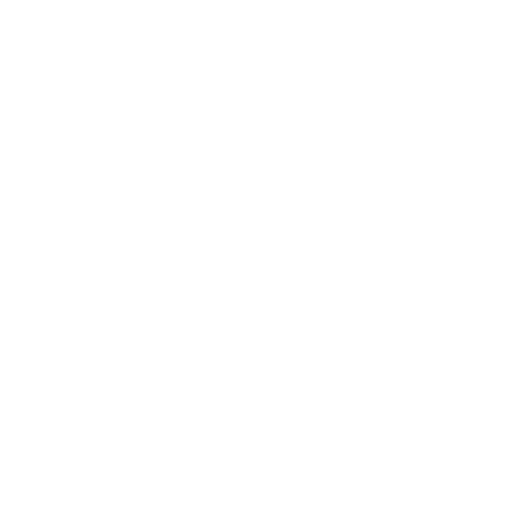
t = 0.00 s
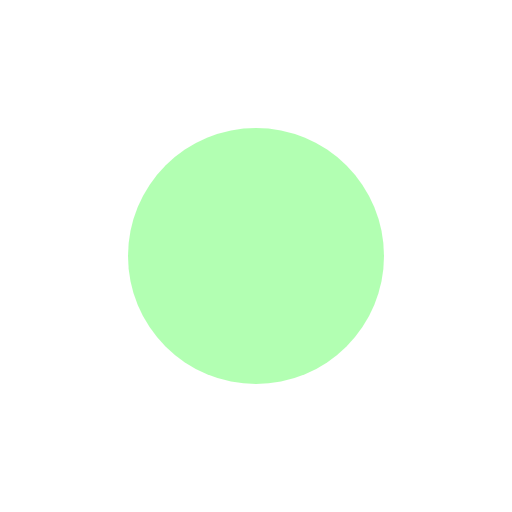
t = 0.38 s
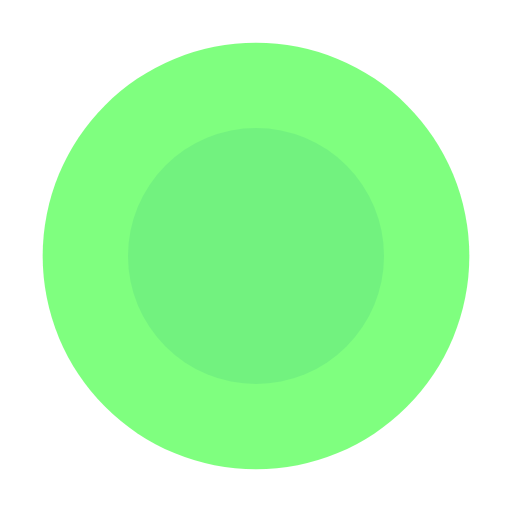
t = 0.88 s
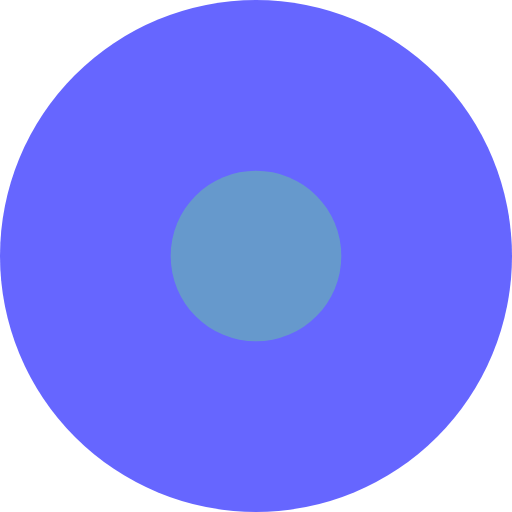
t = 1.25 s
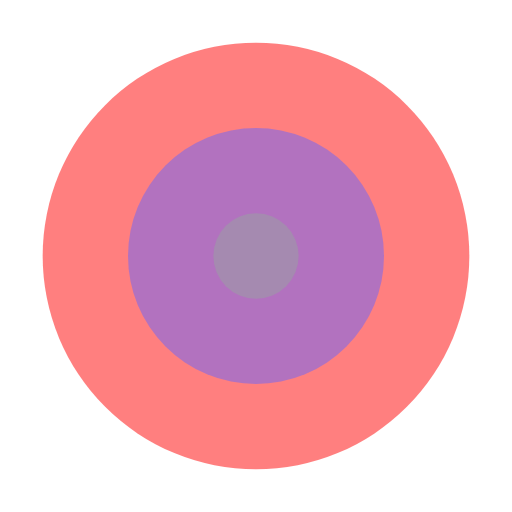
t = 1.63 s
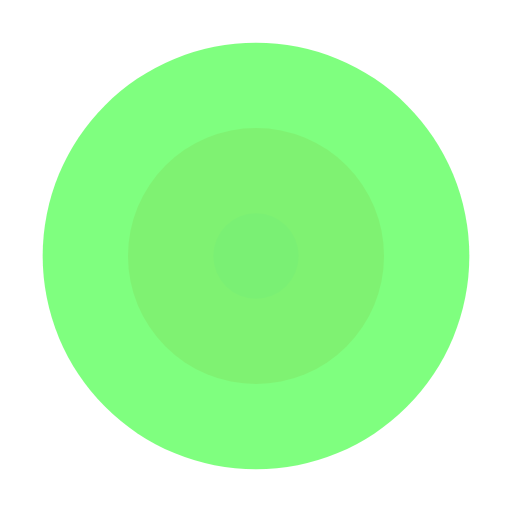
t = 2.13 s

The animated SVG that drew these frames (rendered in a browser with its animation timeline set to each time). Animation: 6 SMIL elements (animate=3,animateTransform=3); one cycle of 2.50 s, repeats indefinitely.

<svg viewBox="0 0 24 24" 
  xmlns="http://www.w3.org/2000/svg">
  <circle r="12" cx="50%" cy="50%" fill="#f66" transform-origin="50% 50%" opacity="0">
    <animateTransform begin="1s" attributeName="transform" type="scale" dur="1.5s" values="0;1;0" repeatCount="indefinite"/>
    <animate begin="1s" attributeName="opacity" dur="1.5s" values="0;1;0" repeatCount="indefinite"/>
  </circle>
  <circle r="12" cx="50%" cy="50%" fill="#66f" transform-origin="50% 50%" opacity="0">
    <animateTransform begin="0.5s" attributeName="transform" type="scale" dur="1.5s" values="0;1;0" repeatCount="indefinite"/>
    <animate begin="0.5s" attributeName="opacity" dur="1.5s" values="0;1;0" repeatCount="indefinite"/>
  </circle>
  <circle r="12" cx="50%" cy="50%" fill="#6f6" transform-origin="50% 50%" opacity="1">
    <animateTransform begin="0s" attributeName="transform" type="scale" dur="1.5s" values="0;1;0" repeatCount="indefinite"/>
    <animate begin="0s" attributeName="opacity" dur="1.5s" values="0;1;0" repeatCount="indefinite"/>
  </circle>
</svg>
